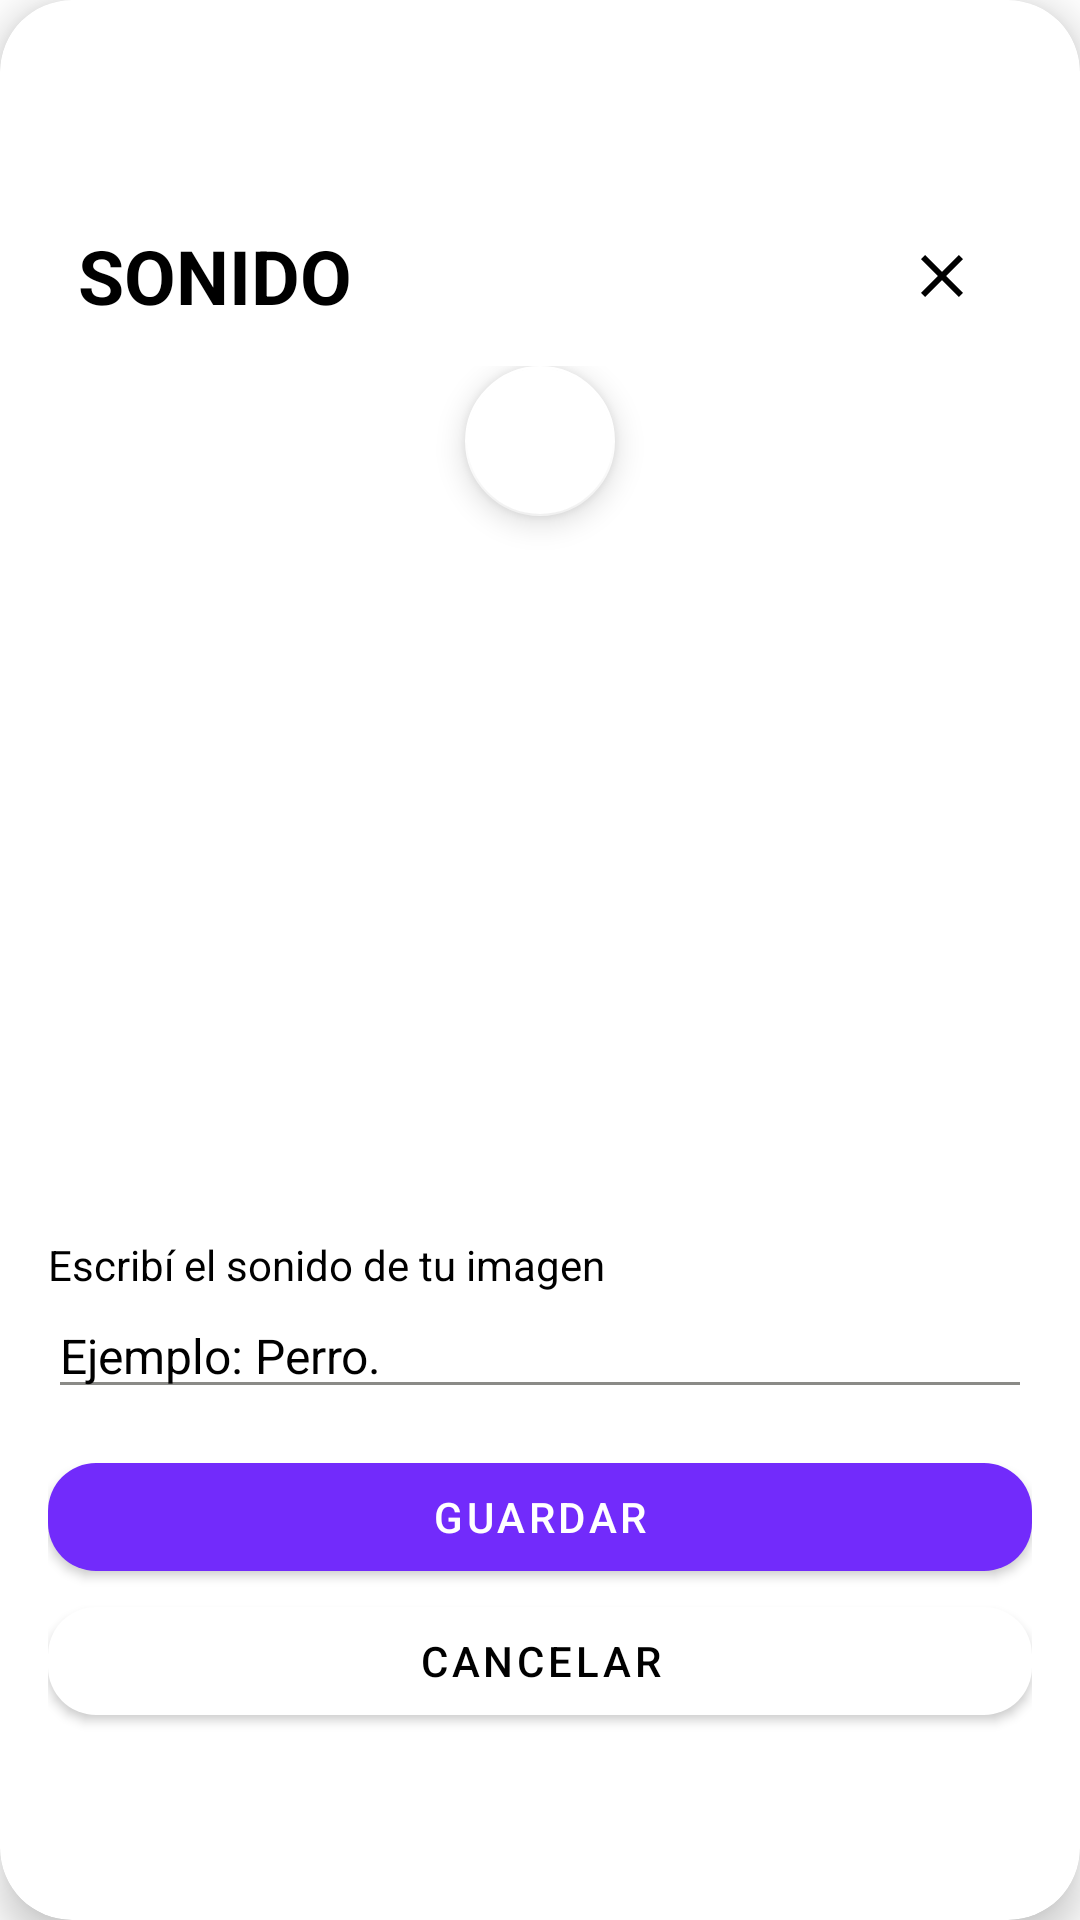

The Android layout XML behind this screen, and the referenced resources:
<!-- AndroidManifest.xml: application theme Theme.Comunic -->
<!-- res/layout/dialog_ingresar_sonido.xml -->
<?xml version="1.0" encoding="utf-8"?>
<com.google.android.material.card.MaterialCardView
    xmlns:android="http://schemas.android.com/apk/res/android"
    xmlns:app="http://schemas.android.com/apk/res-auto"
    android:layout_width="wrap_content"
    android:layout_height="wrap_content"
    android:layout_gravity="center"
    app:cardCornerRadius="24dp"
    app:cardBackgroundColor="@color/color5"
    app:cardElevation="8dp">

    <LinearLayout
        android:layout_width="wrap_content"
        android:layout_height="wrap_content"
        android:orientation="vertical"
        android:layout_gravity="center"
        android:padding="16dp"
        android:background="@color/color5">


    
    <RelativeLayout
        android:layout_width="match_parent"
        android:layout_height="wrap_content"
        android:layout_margin="10dp">

        <TextView
            android:id="@+id/txtTitulo"
            android:layout_width="wrap_content"
            android:layout_height="wrap_content"
            android:text="Sonido"
            android:textColor="@color/color1"
            android:textStyle="bold"
            android:textSize="25sp"
            android:textAllCaps="true"
            android:layout_centerVertical="true"/>

        <ImageButton
            android:id="@+id/btnCerrar"
            android:layout_width="40dp"
            android:layout_height="40dp"
            android:layout_alignParentEnd="true"
            android:layout_centerVertical="true"
            android:background="@android:color/transparent"
            android:src="@drawable/ic_close"
            android:contentDescription="Cerrar"
            android:elevation="0dp"
            android:stateListAnimator="@null"
            app:tint="@color/color1" />

    </RelativeLayout>

    
    <FrameLayout
        android:layout_width="wrap_content"
        android:layout_height="270dp"
        android:layout_marginHorizontal="60dp"
        android:layout_marginBottom="12dp">

        <com.google.android.material.floatingactionbutton.FloatingActionButton
            android:id="@+id/btnEditar"
            android:layout_width="50dp"
            android:layout_height="50dp"
            android:layout_gravity="center|top"
            android:elevation="0dp"
            android:stateListAnimator="@null"
            android:layout_marginStart="0dp"
            android:contentDescription="Editar"
            app:srcCompat="@drawable/edit"
            app:backgroundTint="@color/color5"
            app:tint="@color/color1"/>

        <FrameLayout
            android:layout_width="220dp"
            android:layout_height="220dp"
            android:layout_gravity="bottom|center">

            <ImageView
                android:id="@+id/imagePreview"
                android:layout_width="match_parent"
                android:layout_height="match_parent"
                android:scaleType="centerCrop"
                android:background="@drawable/rounded_border_item"/>

        </FrameLayout>

    </FrameLayout>


    <TextView
        android:layout_width="match_parent"
        android:layout_height="wrap_content"
        android:text="Escribí el sonido de tu imagen"
        android:textSize="14sp"
        android:textColor="@color/color1"
        android:gravity="start"
        android:layout_marginTop="8dp"
        />
    
    <EditText
        android:id="@+id/editNombre"
        android:layout_width="match_parent"
        android:layout_height="wrap_content"
        android:hint="Ejemplo: Perro."
        android:textColor="@color/color1"
        android:textColorHint="@color/color1"
        android:backgroundTint="@color/color7"
        android:layout_marginBottom="12dp"
        android:textSize="16sp"
        android:textAllCaps="true"
        android:inputType="textCapCharacters"/>

    
    <LinearLayout
        android:layout_width="match_parent"
        android:layout_height="wrap_content"
        android:orientation="vertical">

        <com.google.android.material.button.MaterialButton
            android:id="@+id/btnGuardar"
            android:layout_width="match_parent"
            android:layout_height="wrap_content"
            android:layout_weight="1"
            android:text="Guardar"
            android:textColor="@color/color5"
            app:backgroundTint="@color/color9"
            app:cornerRadius="16dp" />

        <com.google.android.material.button.MaterialButton
            android:id="@+id/btnCancelar"
            android:layout_width="match_parent"
            app:cornerRadius="16dp"
            android:text="Cancelar"
            android:textColor="@color/color1"
            app:backgroundTint="@color/color5"
            android:layout_height="wrap_content"/>


    </LinearLayout>

    </LinearLayout>
</com.google.android.material.card.MaterialCardView>
<!-- resources referenced by this layout -->
<resources>
  <color name="color1">#000000</color>
  <color name="color5">#FFFFFF</color>
  <color name="color7">#8A8A87</color>
  <color name="color9">#722BFB</color>
  <!-- drawable ic_close (drawable) -->
  <vector xmlns:android="http://schemas.android.com/apk/res/android" android:height="24dp" android:tint="#050504" android:viewportHeight="24" android:viewportWidth="24" android:width="24dp">
        
      <path android:fillColor="@android:color/white" android:pathData="M19,6.41L17.59,5 12,10.59 6.41,5 5,6.41 10.59,12 5,17.59 6.41,19 12,13.41 17.59,19 19,17.59 13.41,12z"/>
      
  </vector>
  <!-- drawable rounded_border_item (drawable) -->
  <?xml version="1.0" encoding="utf-8"?>
  <shape
      xmlns:android="http://schemas.android.com/apk/res/android">
      
      <solid android:color="@color/color5" /> 
  
      
      <corners android:radius="5dp" /> 
  </shape>
  <style name="Theme.Comunic" parent="Theme.MaterialComponents.Light.NoActionBar">
          <item name="colorPrimary">@color/color1</item>
          <item name="android:statusBarColor">@color/color5</item>
      </style>
</resources>
